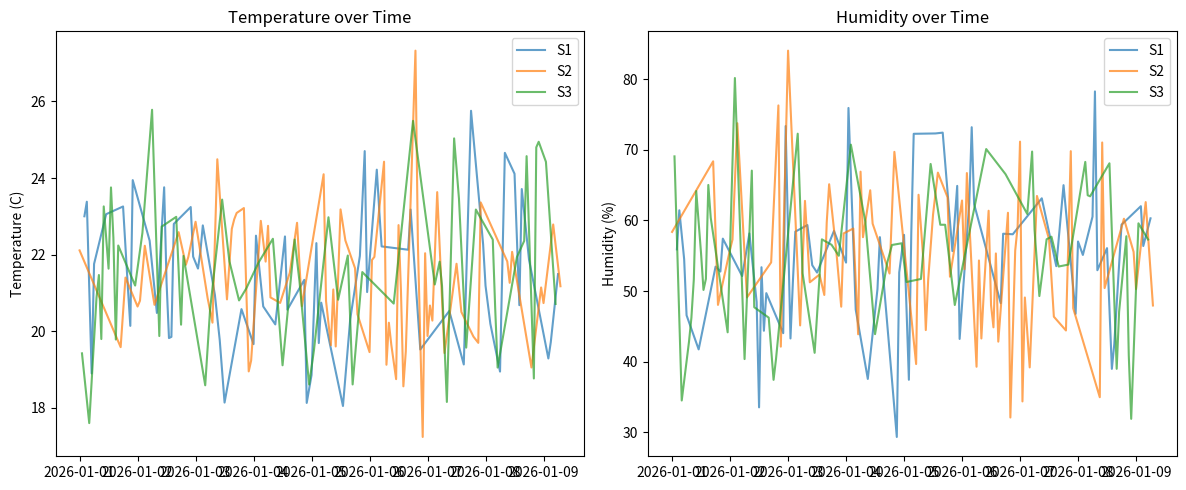

Recreate this plot in Python.
"""Sensor data processor with visualization."""

import pandas as pd
import numpy as np
import matplotlib
matplotlib.use("Agg")
import matplotlib.pyplot as plt


def generate_sensor_data(n_samples: int = 100, seed: int = 42) -> pd.DataFrame:
    """Simulate sensor readings with some anomalies."""
    rng = np.random.default_rng(seed)
    timestamps = pd.date_range("2026-01-01", periods=n_samples, freq="h")
    temperature = rng.normal(loc=21.5, scale=2.0, size=n_samples)
    humidity = rng.normal(loc=55.0, scale=10.0, size=n_samples)

    anomaly_idx = rng.choice(n_samples, size=5, replace=False)
    temperature[anomaly_idx] = rng.uniform(-99, -50, size=5)

    return pd.DataFrame({
        "timestamp": timestamps,
        "sensor_id": rng.choice(["S1", "S2", "S3"], size=n_samples),
        "temperature": temperature,
        "humidity": humidity,
    })


def clean_data(df: pd.DataFrame) -> pd.DataFrame:
    """Remove anomalous temperature readings."""
    mask = (df["temperature"] > -30) & (df["temperature"] < 60)
    cleaned = df[mask].copy()
    cleaned["timestamp"] = pd.to_datetime(cleaned["timestamp"])
    return cleaned


def aggregate(df: pd.DataFrame) -> pd.DataFrame:
    """Compute per-sensor averages."""
    result = df.groupby("sensor_id")[["temperature", "humidity"]].agg(
        ["mean", "std", "min", "max"]
    )
    result.columns = ["_".join(col) for col in result.columns]
    return result.reset_index()


def plot_results(df: pd.DataFrame, output_path: str = "sensor_report.png") -> str:
    fig, axes = plt.subplots(1, 2, figsize=(12, 5))
    for sensor_id, group in df.groupby("sensor_id"):
        axes[0].plot(group["timestamp"], group["temperature"], label=sensor_id, alpha=0.7)
        axes[1].plot(group["timestamp"], group["humidity"], label=sensor_id, alpha=0.7)

    axes[0].set_title("Temperature over Time")
    axes[0].set_ylabel("Temperature (C)")
    axes[0].legend()

    axes[1].set_title("Humidity over Time")
    axes[1].set_ylabel("Humidity (%)")
    axes[1].legend()

    plt.tight_layout()
    plt.savefig(output_path, dpi=100)
    plt.close(fig)
    return output_path


def main() -> None:
    print("Generating sensor data...")
    raw = generate_sensor_data(200)
    print(f"  Raw records: {len(raw)}")

    print("Cleaning data...")
    clean = clean_data(raw)
    print(f"  Clean records: {len(clean)} (removed {len(raw) - len(clean)} anomalies)")

    print("Aggregating per sensor...")
    summary = aggregate(clean)
    print(summary.to_string(index=False))

    print("Generating plot...")
    path = plot_results(clean)
    print(f"  Saved to: {path}")


if __name__ == "__main__":
    main()
